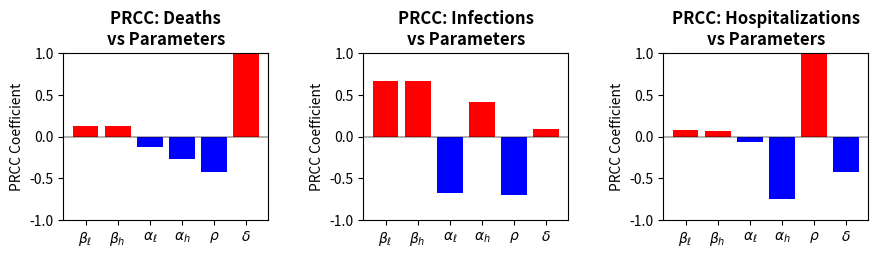

This figure's Python source:
import random
import numpy as np
import matplotlib.pyplot as plt
from scipy.integrate import odeint

N = 330e6
mu = 0# 2.74e-5
base = dict(Bl=0.1981, Bh=0.3301, al=1 / 9.5, ah=1 / 12,
            rho=0.0432, delta=7.23e-4)
names = list(base)

def model(y, t, Bl, Bh, al, ah, rho, delta):
    Sll, Slh, Shl, Shh, Il, Ih, H, V, R = y[:9]
    I = Il + Ih
    inf_l = Bl * Sll * I / N + Bh * Shl * I / N
    inf_h = Bl * Slh * I / N + Bh * Shh * I / N
    return [-Bl * Sll * I / N - mu * Sll, -Bl * Slh * I / N - mu * Slh,
            -Bh * Shl * I / N - mu * Shl, -Bh * Shh * I / N - mu * Shh,
            inf_l - al * Il - mu * Il, inf_h - ah * Ih - rho * Ih - delta * Ih - mu * Ih,
            rho * Ih - ah * H - delta * H - mu * H, 0, al * Il + ah * (Ih + H) - mu * R,
            inf_l + inf_h, delta * (Ih + H), al * Il + ah * (Ih + H), rho * Ih]

def partial_corr(C):
    inv = np.linalg.inv(np.corrcoef(C, rowvar=False))
    p = C.shape[1]
    P = np.eye(p)
    for i in range(p):
        for j in range(i + 1, p):
            P[i, j] = P[j, i] = -inv[i, j] / np.sqrt(inv[i, i] * inv[j, j])
    return P

t = np.linspace(0, 300, 1000)
y0 = [N * 0.25] * 4 + [1e3, 1e3, 0, 0, 0, 2e3, 0, 0, 0]

rows = []
for _ in range(1000):
    p = {k: random.uniform(v * 0.9, v * 1.1) for k, v in base.items()}
    sol = odeint(model, y0, t, args=tuple(p[k] for k in names))
    rows.append([p[k] for k in names] + [sol[-1, 10], sol[-1, 9], sol[-1, 12]])

k = len(names)
prcc = partial_corr(np.array(rows))
deaths_prcc, inf_prcc, hosp_prcc = prcc[k, :k], prcc[k + 1, :k], prcc[k + 2, :k]

labels = [r'$\beta_\ell$', r'$\beta_h$', r'$\alpha_\ell$',
          r'$\alpha_h$', r'$\rho$', r'$\delta$']
x = np.arange(k)

fig, axes = plt.subplots(1, 3, figsize=(9.0, 2.8))
for ax, vals, title in zip(axes, [deaths_prcc, inf_prcc, hosp_prcc],
                           ['Deaths', 'Infections', 'Hospitalizations']):
    ax.bar(x, vals, color=['red' if v > 0 else 'blue' for v in vals])
    ax.set_title(f'PRCC: {title}\nvs Parameters', fontweight='bold')
    ax.set_ylabel('PRCC Coefficient')
    ax.set_xticks(x)
    ax.set_xticklabels(labels)
    ax.axhline(0, color='black', alpha=0.3)
    ax.set_ylim(-1, 1)
plt.tight_layout(pad=1.5, w_pad=3.0)
plt.savefig('prcc.pdf', format='pdf', bbox_inches='tight')
plt.close()

for i, name in enumerate(names):
    print(f'{name:6} deaths {deaths_prcc[i]:6.2f}  inf {inf_prcc[i]:6.2f}  hosp {hosp_prcc[i]:6.2f}')
